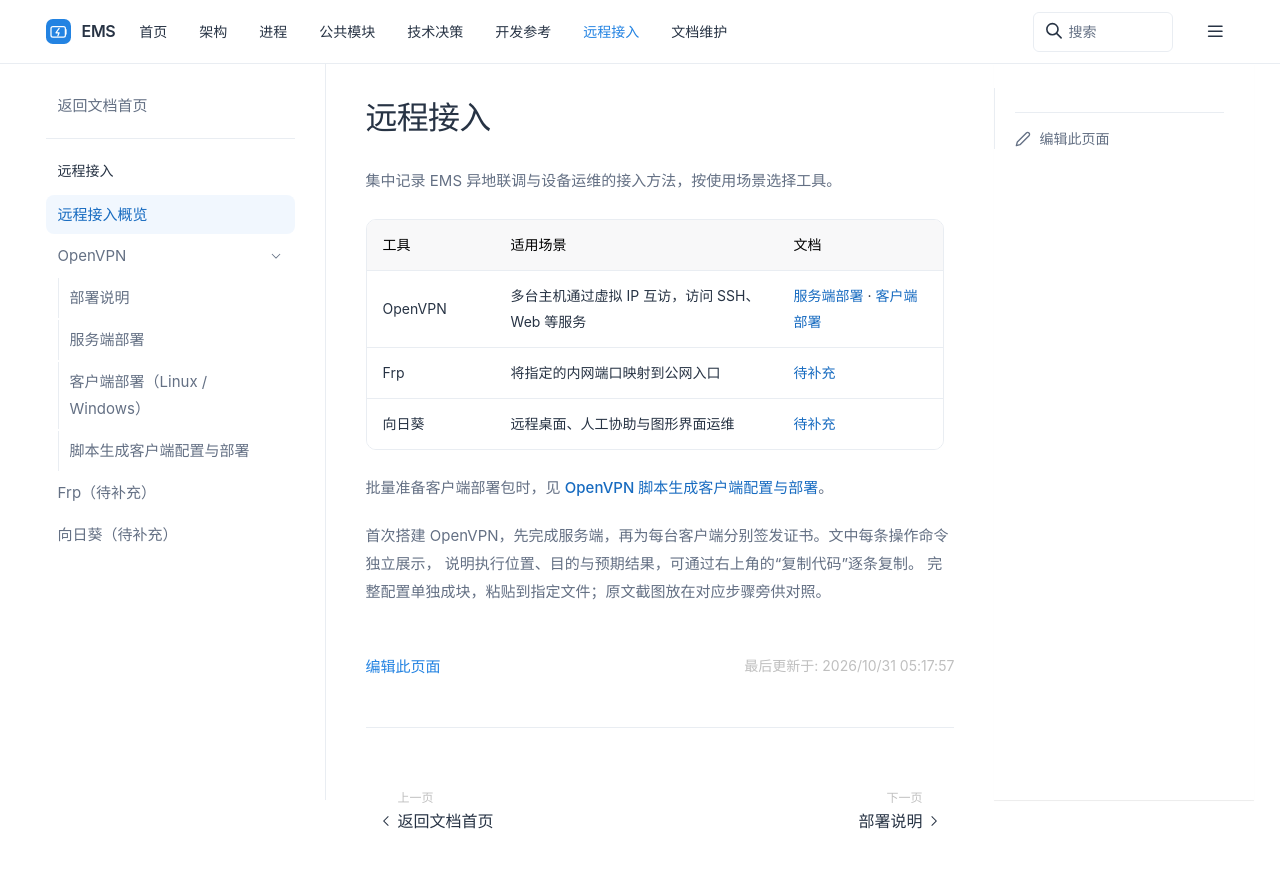

repository: 600888/ems · page: remote-access/index.html · generator: sphinx

# 远程接入

集中记录 EMS 异地联调与设备运维的接入方法，按使用场景选择工具。

| 工具 | 适用场景 | 文档 |
| --- | --- | --- |
| OpenVPN | 多台主机通过虚拟 IP 互访，访问 SSH、Web 等服务 | [服务端部署](openvpn/server.md) · [客户端部署](openvpn/client.md) |
| Frp | 将指定的内网端口映射到公网入口 | [待补充](frp.md) |
| 向日葵 | 远程桌面、人工协助与图形界面运维 | [待补充](sunlogin.md) |

批量准备客户端部署包时，见 [OpenVPN 脚本生成客户端配置与部署](openvpn/client-package.md)。

首次搭建 OpenVPN，先完成服务端，再为每台客户端分别签发证书。文中每条操作命令独立展示，
说明执行位置、目的与预期结果，可通过右上角的“复制代码”逐条复制。
完整配置单独成块，粘贴到指定文件；原文截图放在对应步骤旁供对照。
